Photos from the image-classification dataset "spp10" in the GitHub repository palomacartwright/eds232-lab4. Its 9 classes are: Erythrodiplax basifusca dragonfly, 03054 animalia chordata amphibia anura scaphiopodidae scaphiopus couchii, northern jacana bird, 03955 animalia chordata aves passeriformes motacillidae anthus campestris, 04380 animalia chordata aves pelecaniformes ardeidae gorsachius melanolophus, 04488 animalia chordata aves procellariiformes diomedeidae thalassarche melanophris, 04790 animalia chordata mammalia primates cercopithecidae semnopithecus entellus, Platismatia glauca lichen, 09774 plantae tracheophyta pinopsida pinales araucariaceae agathis australis.

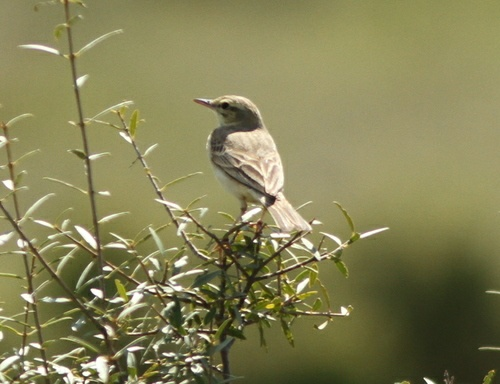
Label: 03955 animalia chordata aves passeriformes motacillidae anthus campestris

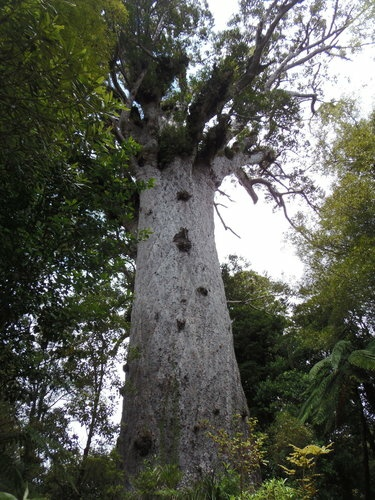
Label: 09774 plantae tracheophyta pinopsida pinales araucariaceae agathis australis

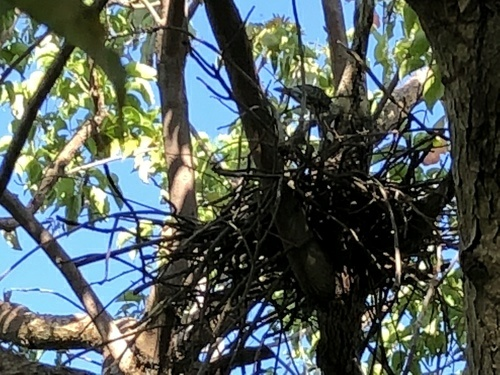
Label: 04380 animalia chordata aves pelecaniformes ardeidae gorsachius melanolophus

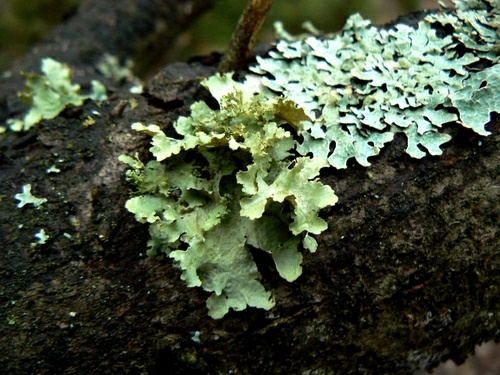
Label: Platismatia glauca lichen

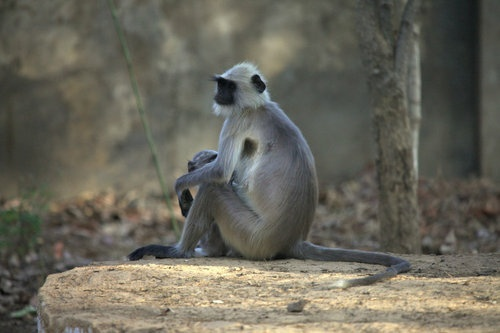
Label: 04790 animalia chordata mammalia primates cercopithecidae semnopithecus entellus

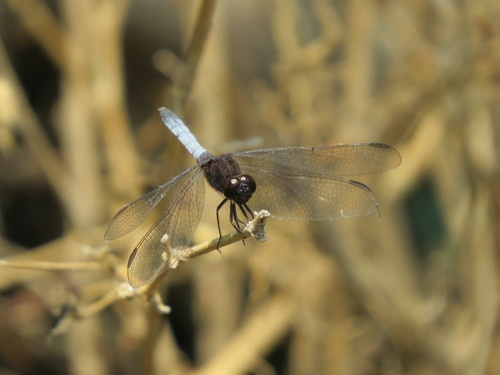
Label: Erythrodiplax basifusca dragonfly
